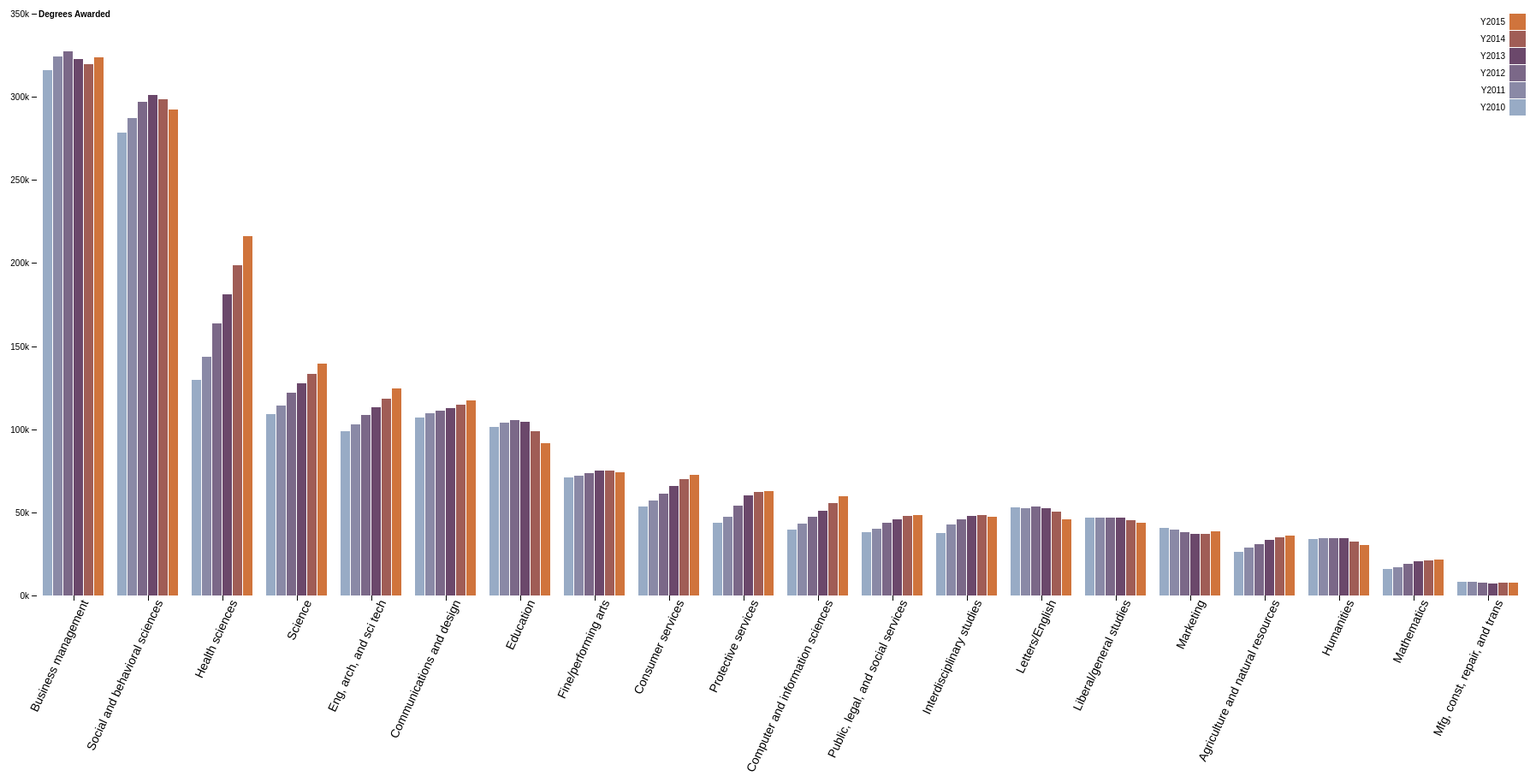
D3 v4 page, settled after 480 driven frames (8 s of simulated time); the page loaded 1 data file(s).



var svg = d3.select("svg"),
    margin = {top: 20, right: 20, bottom: 300, left: 40},
    width = +svg.attr("width") - margin.left - margin.right,
    height = +svg.attr("height") - margin.top - margin.bottom,
    g = svg.append("g").attr("transform", "translate(" + margin.left + "," + margin.top + ")");

var x0 = d3.scaleBand()
    .rangeRound([0, width])
    .paddingInner(0.1);

var x1 = d3.scaleBand()
    .padding(0.05);

var y = d3.scaleLinear()
    .rangeRound([height, 0]);

var z = d3.scaleOrdinal()
    .range(["#98abc5", "#8a89a6", "#7b6888", "#6b486b", "#a05d56", "#d0743c", "#ff8c00"]);

d3.csv("BachelorsDegreesAwardedByFieldofStudy_Clean.csv", function(d, i, columns) {
    for (var i = 1, n = columns.length; i < n; ++i) d[columns[i]] = +d[columns[i]];
    return d;
    }, function(error, data) {
    if (error) throw error;

    var keys = data.columns.slice(1);

    x0.domain(data.map(function(d) { return d.Field; }));
    x1.domain(keys).rangeRound([0, x0.bandwidth()]);
    y.domain([0, d3.max(data, function(d) { return d3.max(keys, function(key) { return d[key]; }); })]).nice();

    g.append("g")
        .selectAll("g")
        .data(data)
        .enter().append("g")
        .attr("transform", function(d) { return "translate(" + x0(d.Field) + ",0)"; })
        .selectAll("rect")
        .data(function(d) { return keys.map(function(key) { return {key: key, value: d[key]}; }); })
        .enter().append("rect")
        .attr("x", function(d) { return x1(d.key); })
        .attr("y", function(d) { return y(d.value); })
        .attr("width", x1.bandwidth())
        .attr("height", function(d) { return height - y(d.value); })
        .attr("fill", function(d) { return z(d.key); });

    g.append("g")
        .attr("class", "axis")
        .attr("transform", "translate(0," + height + ")")
        .call(d3.axisBottom(x0))
        .selectAll("text")
            .attr("font-size", 14)
            .attr("transform", "rotate(-65)" )
            .style("text-anchor", "end");
;

    g.append("g")
        .attr("class", "axis")
        .call(d3.axisLeft(y).ticks(null, "s"))
        .append("text")
        .attr("x", 2)
        .attr("y", y(y.ticks().pop()) + 0.5)
        .attr("dy", "0.32em")
        .attr("fill", "#000")
        .attr("font-weight", "bold")
        .attr("text-anchor", "start")
        .text("Degrees Awarded");

    var legend = g.append("g")
        .attr("font-family", "sans-serif")
        .attr("font-size", 10)
        .attr("text-anchor", "end")
        .selectAll("g")
        .data(keys.slice().reverse())
        .enter().append("g")
        .attr("transform", function(d, i) { return "translate(0," + i * 20 + ")"; });

    legend.append("rect")
        .attr("x", width - 19)
        .attr("width", 19)
        .attr("height", 19)
        .attr("fill", z);

    legend.append("text")
        .attr("x", width - 24)
        .attr("y", 9.5)
        .attr("dy", "0.32em")
        .text(function(d) { return d; });
});



### data: BachelorsDegreesAwardedByFieldofStudy_Clean.csv
?Field, Y2010, Y2011, Y2012, Y2013, Y2014, Y2015
Business management, 316284, 324251, 327529, 322485, 319431, 323627
Social and behavioral sciences, 278617, 287030, 296861, 301063, 298669, 292283
Health sciences, 129623, 143463, 163675, 181149, 198770, 216228
Science, 109329, 114202, 121842, 127711, 133292, 139257
Eng, arch, and sci tech, 98806, 102925, 108512, 113081, 118357, 124512
Communications and design, 106956, 109758, 110992, 112507, 114837, 117422
Education, 101287, 104008, 105656, 104698, 98854, 91623
Fine/performing arts, 70904, 72270, 73568, 75097, 75000, 74195
Consumer services, 53455, 56964, 61458, 65664, 69840, 72675
Protective services, 43613, 47600, 54091, 60264, 62409, 62723
Computer and information sciences, 39593, 43066, 47406, 50961, 55367, 59581
Public, legal, and social services, 38111, 40397, 43689, 45862, 47765, 48590
Interdisciplinary studies, 37717, 42473, 45717, 47658, 48348, 47556
Letters/English, 53229, 52754, 53765, 52401, 50404, 45847
Liberal/general studies, 46963, 46717, 46961, 46790, 45260, 43647
Marketing, 40739, 39479, 38249, 36967, 37192, 38658
Agriculture and natural resources, 26343, 28630, 30972, 33592, 35116, 36277
Humanities, 34010, 34535, 34401, 34439, 32332, 30565
Mathematics, 16029, 17182, 18841, 20449, 20980, 21853
Mfg, const, repair, and trans, 8154, 8160, 7846, 7410, 7467, 7703